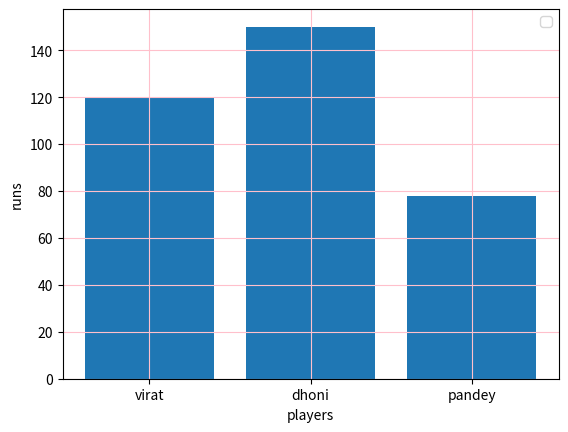

Python code for this plot:
#!usr/bin/python3

import matplotlib.pyplot as plt

#only loading python ori lib
player=["virat","dhoni","pandey"]
runs=[120,150,78]
plt.xlabel("players")
plt.ylabel("runs")    
plt.bar(player,runs)
plt.grid(color="pink")  #to form grid in graph
plt.legend() #to show label wth plot
plt.show()
